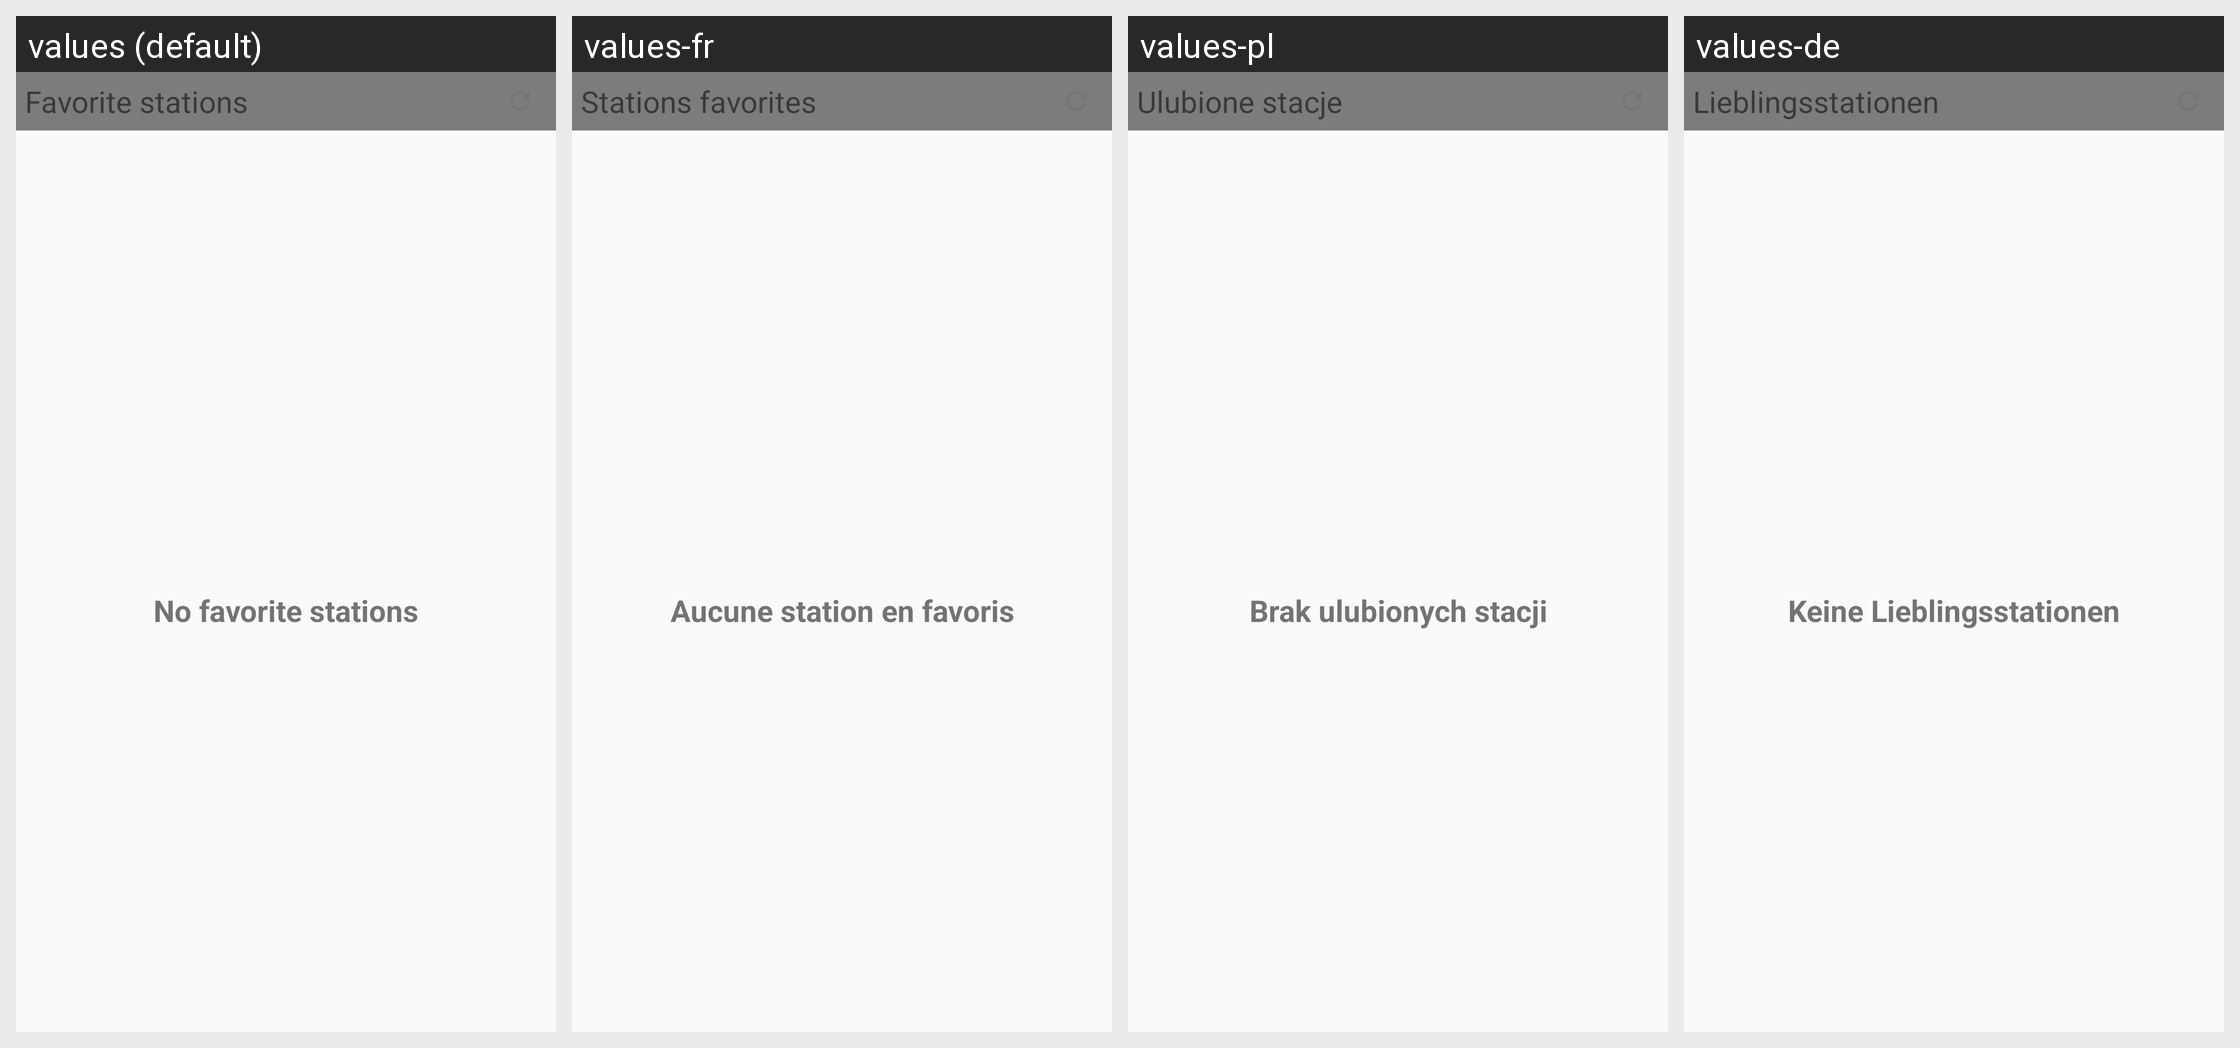

Strings drawn on this Android screen and how each of the app's shown locales translates them:
Android screen res/layout/app_widget.xml rendered under 4 locales, left to right: values (default), values-fr, values-pl, values-de. Device: Nexus 5 (rendered at 1080×1920; each locale shown at half size, 540×960, under a caption strip naming it); theme AppTheme.
Other locales in the repository, not shown: values-ar, values-ca, values-cs, values-da, values-el, values-es, values-fi, values-gl, values-he, values-hr, values-hu, values-it, values-ja, values-nb-rNO, values-ne, values-nl, values-pt, values-pt-rBR, values-ru, values-sv, values-tr, values-zh-rCN, values-zh-rTW.
Strings drawn on this screen, with the default value and each locale's value (text and hints the layout hard-codes, and strings that could not be matched under every locale, appear in the picture but are not listed):

widget_title_favorite_stations
  values: Favorite stations
  values-fr: Stations favorites
  values-pl: Ulubione stacje
  values-de: Lieblingsstationen

widget_no_fav_stations
  values: No favorite stations
  values-fr: Aucune station en favoris
  values-pl: Brak ulubionych stacji
  values-de: Keine Lieblingsstationen
